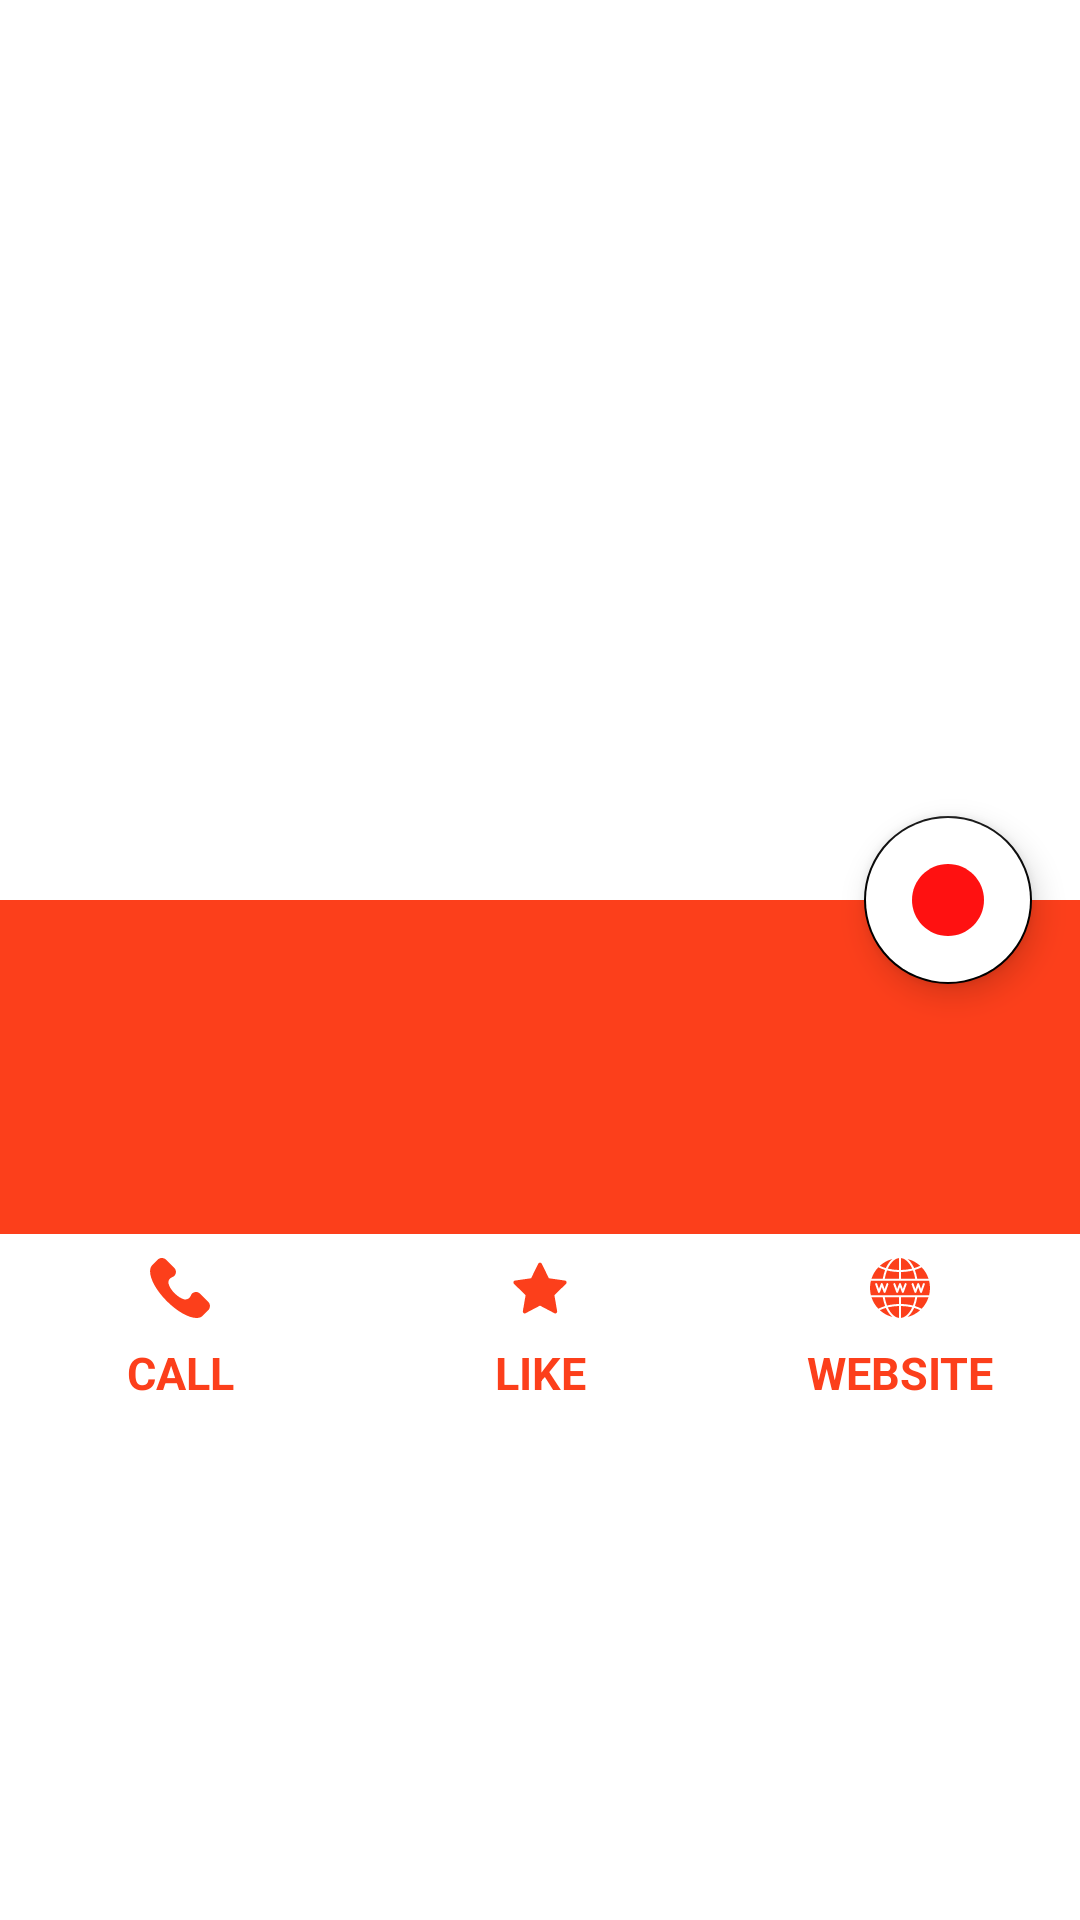

Layout XML and referenced resources for this Android screen:
<!-- AndroidManifest.xml: application theme Theme.OC_Project7 -->
<!-- res/layout/activity_restaurant_details.xml -->
<?xml version="1.0" encoding="utf-8"?>
<androidx.constraintlayout.widget.ConstraintLayout xmlns:android="http://schemas.android.com/apk/res/android"
    xmlns:app="http://schemas.android.com/apk/res-auto"
    xmlns:tools="http://schemas.android.com/tools"
    android:layout_width="match_parent"
    android:layout_height="match_parent"
    tools:context=".ui.restaurants.details.RestaurantDetailsActivity">

    <androidx.appcompat.widget.AppCompatImageView
        android:id="@+id/restaurant_image"
        android:layout_width="match_parent"
        android:layout_height="300dp"
        android:maxHeight="300dp"
        android:scaleType="centerCrop"
        android:src="@drawable/ic_restaurant"
        app:layout_constraintTop_toTopOf="parent" />

    <com.google.android.material.floatingactionbutton.FloatingActionButton
        android:id="@+id/chosen_button"
        android:layout_width="wrap_content"
        android:layout_height="wrap_content"
        android:layout_marginEnd="16dp"
        android:backgroundTint="#fff"
        android:contentDescription="@string/app_name"
        android:src="@drawable/ic_to_select"
        android:tintMode="@color/lightGrey"
        app:layout_constraintBottom_toBottomOf="@+id/restaurant_image"
        app:layout_constraintEnd_toEndOf="parent"
        app:layout_constraintTop_toBottomOf="@+id/restaurant_image"
        app:tint="@color/lightGrey" />

    <androidx.constraintlayout.widget.ConstraintLayout
        android:id="@+id/banner_layout"
        android:layout_width="match_parent"
        android:layout_height="wrap_content"
        android:background="#fc3f1b"
        app:layout_constraintTop_toBottomOf="@+id/restaurant_image">

        <androidx.appcompat.widget.AppCompatTextView
            android:id="@+id/restaurant_name"
            android:layout_width="0dp"
            android:layout_height="wrap_content"
            android:layout_marginStart="16dp"
            android:layout_marginTop="24dp"
            android:textColor="@color/white"
            android:textSize="21sp"
            app:layout_constraintStart_toStartOf="parent"
            app:layout_constraintTop_toTopOf="parent"
            tools:text="Le Zinc" />

        <androidx.appcompat.widget.AppCompatImageView
            android:id="@+id/restaurant_rating_1"
            android:layout_width="20dp"
            android:layout_height="20dp"
            android:layout_marginStart="8dp"
            android:visibility="invisible"
            app:layout_constraintBottom_toBottomOf="@+id/restaurant_name"
            app:layout_constraintStart_toEndOf="@+id/restaurant_name"
            app:srcCompat="@drawable/ic_star" />

        <androidx.appcompat.widget.AppCompatImageView
            android:id="@+id/restaurant_rating_2"
            android:layout_width="20dp"
            android:layout_height="20dp"
            android:layout_marginStart="4dp"
            android:visibility="invisible"
            app:layout_constraintBottom_toBottomOf="@+id/restaurant_name"
            app:layout_constraintStart_toEndOf="@+id/restaurant_rating_1"
            app:srcCompat="@drawable/ic_star" />

        <androidx.appcompat.widget.AppCompatImageView
            android:id="@+id/restaurant_rating_3"
            android:layout_width="20dp"
            android:layout_height="20dp"
            android:layout_marginStart="4dp"
            android:visibility="invisible"
            app:layout_constraintBottom_toBottomOf="@+id/restaurant_name"
            app:layout_constraintStart_toEndOf="@+id/restaurant_rating_2"
            app:srcCompat="@drawable/ic_star" />

        <androidx.appcompat.widget.AppCompatTextView
            android:id="@+id/restaurant_address"
            android:layout_width="0dp"
            android:layout_height="wrap_content"
            android:layout_marginTop="8dp"
            android:layout_marginEnd="8dp"
            android:layout_marginBottom="32dp"
            android:textColor="@color/white"
            android:textSize="14sp"
            app:layout_constraintBottom_toBottomOf="parent"
            app:layout_constraintEnd_toEndOf="parent"
            app:layout_constraintStart_toStartOf="@+id/restaurant_name"
            app:layout_constraintTop_toBottomOf="@+id/restaurant_name" />

    </androidx.constraintlayout.widget.ConstraintLayout>

    <androidx.constraintlayout.widget.ConstraintLayout
        android:id="@+id/call_layout"
        android:layout_width="0dp"
        android:layout_height="wrap_content"
        android:background="@drawable/item_background_selector"
        app:layout_constraintEnd_toStartOf="@+id/like_layout"
        app:layout_constraintStart_toStartOf="parent"
        app:layout_constraintTop_toBottomOf="@+id/banner_layout">

        <androidx.appcompat.widget.AppCompatImageView
            android:id="@+id/call_icon"
            android:layout_width="20dp"
            android:layout_height="20dp"
            android:layout_marginTop="8dp"
            android:clickable="true"
            android:focusable="true"
            app:layout_constraintEnd_toEndOf="parent"
            app:layout_constraintStart_toStartOf="parent"
            app:layout_constraintTop_toTopOf="parent"
            app:srcCompat="@drawable/ic_phone_call" />

        <androidx.appcompat.widget.AppCompatTextView
            android:id="@+id/call_title"
            android:layout_width="0dp"
            android:layout_height="wrap_content"
            android:layout_marginTop="8dp"
            android:layout_marginBottom="8dp"
            android:gravity="center"
            android:text="@string/call"
            android:textAlignment="center"
            android:textColor="@color/orangeSecondary"
            android:textSize="15sp"
            android:textStyle="bold"
            app:layout_constraintBottom_toBottomOf="parent"
            app:layout_constraintEnd_toEndOf="parent"
            app:layout_constraintStart_toStartOf="parent"
            app:layout_constraintTop_toBottomOf="@+id/call_icon" />
    </androidx.constraintlayout.widget.ConstraintLayout>

    <androidx.constraintlayout.widget.ConstraintLayout
        android:id="@+id/like_layout"
        android:layout_width="0dp"
        android:layout_height="wrap_content"
        android:background="@drawable/item_background_selector"
        android:clickable="true"
        android:focusable="true"
        app:layout_constraintEnd_toStartOf="@+id/website_layout"
        app:layout_constraintStart_toEndOf="@+id/call_layout"
        app:layout_constraintTop_toBottomOf="@+id/banner_layout">

        <androidx.appcompat.widget.AppCompatImageView
            android:id="@+id/like_icon"
            android:layout_width="20dp"
            android:layout_height="20dp"
            android:layout_marginTop="8dp"
            app:layout_constraintEnd_toEndOf="parent"
            app:layout_constraintStart_toStartOf="parent"
            app:layout_constraintTop_toTopOf="parent"
            app:srcCompat="@drawable/ic_like" />

        <androidx.appcompat.widget.AppCompatTextView
            android:id="@+id/like_title"
            android:layout_width="0dp"
            android:layout_height="wrap_content"
            android:layout_marginTop="8dp"
            android:layout_marginBottom="8dp"
            android:gravity="center"
            android:text="@string/like"
            android:textAlignment="center"
            android:textColor="@color/orangeSecondary"
            android:textSize="15sp"
            android:textStyle="bold"
            app:layout_constraintBottom_toBottomOf="parent"
            app:layout_constraintEnd_toEndOf="parent"
            app:layout_constraintStart_toStartOf="parent"
            app:layout_constraintTop_toBottomOf="@+id/like_icon" />

    </androidx.constraintlayout.widget.ConstraintLayout>

    <androidx.constraintlayout.widget.ConstraintLayout
        android:id="@+id/website_layout"
        android:layout_width="0dp"
        android:layout_height="wrap_content"
        android:background="@drawable/item_background_selector"
        android:clickable="true"
        android:focusable="true"
        app:layout_constraintEnd_toEndOf="parent"
        app:layout_constraintStart_toEndOf="@+id/like_layout"
        app:layout_constraintTop_toBottomOf="@+id/banner_layout">

        <androidx.appcompat.widget.AppCompatImageView
            android:id="@+id/website_icon"
            android:layout_width="20dp"
            android:layout_height="20dp"
            android:layout_marginTop="8dp"
            app:layout_constraintEnd_toEndOf="parent"
            app:layout_constraintStart_toStartOf="parent"
            app:layout_constraintTop_toTopOf="parent"
            app:srcCompat="@drawable/ic_website" />

        <androidx.appcompat.widget.AppCompatTextView
            android:id="@+id/website_title"
            android:layout_width="0dp"
            android:layout_height="wrap_content"
            android:layout_marginTop="8dp"
            android:layout_marginBottom="8dp"
            android:gravity="center"
            android:text="@string/website"
            android:textAlignment="center"
            android:textColor="@color/orangeSecondary"
            android:textSize="15sp"
            android:textStyle="bold"
            app:layout_constraintBottom_toBottomOf="parent"
            app:layout_constraintEnd_toEndOf="parent"
            app:layout_constraintStart_toStartOf="parent"
            app:layout_constraintTop_toBottomOf="@+id/website_icon" />

    </androidx.constraintlayout.widget.ConstraintLayout>

    <androidx.recyclerview.widget.RecyclerView
        android:id="@+id/workmates_recycler_view"
        android:layout_width="match_parent"
        android:layout_height="0dp"
        android:layout_marginTop="16dp"
        app:layout_constraintBottom_toBottomOf="parent"
        app:layout_constraintTop_toBottomOf="@+id/call_layout"
        tools:listitem="@layout/item_workmate" />

</androidx.constraintlayout.widget.ConstraintLayout>
<!-- res/layout/item_workmate.xml (included above) -->
<?xml version="1.0" encoding="utf-8"?>
<androidx.constraintlayout.widget.ConstraintLayout xmlns:android="http://schemas.android.com/apk/res/android"
    xmlns:app="http://schemas.android.com/apk/res-auto"
    xmlns:tools="http://schemas.android.com/tools"
    android:layout_width="match_parent"
    android:layout_height="wrap_content">

    <androidx.cardview.widget.CardView
        android:id="@+id/card_view"
        android:layout_width="55dp"
        android:layout_height="55dp"
        android:layout_marginStart="8dp"
        android:layout_marginTop="16dp"
        android:layout_marginEnd="8dp"
        android:layout_marginBottom="16dp"
        app:cardBackgroundColor="@color/white"
        app:cardCornerRadius="250dp"
        app:layout_constraintBottom_toBottomOf="parent"
        app:layout_constraintStart_toStartOf="parent"
        app:layout_constraintTop_toTopOf="parent">

        <androidx.appcompat.widget.AppCompatImageView
            android:id="@+id/image"
            android:layout_width="match_parent"
            android:layout_height="match_parent"
            android:layout_gravity="center"
            android:scaleType="centerCrop" />

    </androidx.cardview.widget.CardView>

    <androidx.appcompat.widget.AppCompatTextView
        android:id="@+id/name"
        android:layout_width="0dp"
        android:layout_height="wrap_content"
        android:layout_marginStart="8dp"
        android:textColor="@color/black"
        android:textSize="17sp"
        app:layout_constraintBottom_toBottomOf="@+id/card_view"
        app:layout_constraintEnd_toEndOf="parent"
        app:layout_constraintStart_toEndOf="@+id/card_view"
        app:layout_constraintTop_toTopOf="@+id/card_view"
        tools:text="Nana is eating Japanese" />

    <View
        android:layout_width="match_parent"
        android:layout_height="0.5dp"
        android:background="@color/lightGrey"
        app:layout_constraintBottom_toBottomOf="parent" />

</androidx.constraintlayout.widget.ConstraintLayout>
<!-- resources referenced by this layout -->
<resources>
  <color name="black">#FF000000</color>
  <color name="lightGrey">#b4b4b4</color>
  <color name="orangeSecondary">#fc3f1b</color>
  <color name="white">#FFFFFFFF</color>
  <!-- drawable ic_like (drawable) -->
  <vector android:height="25dp" android:viewportHeight="32"
      android:viewportWidth="32" android:width="25dp" xmlns:android="http://schemas.android.com/apk/res/android">
      <path android:fillColor="@color/orangeSecondary" android:pathData="m29.911,13.75 l-6.229,6.072 1.471,8.576c0.064,0.375 -0.09,0.754 -0.398,0.978 -0.174,0.127 -0.381,0.191 -0.588,0.191 -0.159,0 -0.319,-0.038 -0.465,-0.115l-7.702,-4.049 -7.701,4.048c-0.336,0.178 -0.745,0.149 -1.053,-0.076 -0.308,-0.224 -0.462,-0.603 -0.398,-0.978l1.471,-8.576 -6.23,-6.071c-0.272,-0.266 -0.371,-0.664 -0.253,-1.025s0.431,-0.626 0.808,-0.681l8.609,-1.25 3.85,-7.802c0.337,-0.683 1.457,-0.683 1.794,0l3.85,7.802 8.609,1.25c0.377,0.055 0.69,0.319 0.808,0.681s0.019,0.758 -0.253,1.025z"/>
  </vector>
  <!-- drawable ic_phone_call (drawable) -->
  <vector android:height="25dp" android:viewportHeight="513.64"
      android:viewportWidth="513.64" android:width="25dp" xmlns:android="http://schemas.android.com/apk/res/android">
      <path android:fillColor="@color/orangeSecondary" android:pathData="M499.66,376.96l-71.68,-71.68c-25.6,-25.6 -69.12,-15.359 -79.36,17.92c-7.68,23.041 -33.28,35.841 -56.32,30.72c-51.2,-12.8 -120.32,-79.36 -133.12,-133.12c-7.68,-23.041 7.68,-48.641 30.72,-56.32c33.28,-10.24 43.52,-53.76 17.92,-79.36l-71.68,-71.68c-20.48,-17.92 -51.2,-17.92 -69.12,0l-48.64,48.64c-48.64,51.2 5.12,186.88 125.44,307.2c120.32,120.32 256,176.641 307.2,125.44l48.64,-48.64C517.581,425.6 517.581,394.88 499.66,376.96z"/>
  </vector>
  <!-- drawable ic_to_select (drawable) -->
  <vector android:height="25dp" android:viewportHeight="512"
      android:viewportWidth="512" android:width="25dp" xmlns:android="http://schemas.android.com/apk/res/android">
      <path android:fillColor="#f11" android:fillType="evenOdd" android:pathData="m256,0c-141.2,0 -256,114.8 -256,256s114.8,256 256,256 256,-114.8 256,-256 -114.8,-256 -256,-256z"/>
  </vector>
  <string name="app_name">Go4Lunch</string>
  <string name="call">CALL</string>
  <string name="like">LIKE</string>
  <string name="website">WEBSITE</string>
  <style name="Theme.OC_Project7" parent="Theme.MaterialComponents.DayNight.NoActionBar">
          
          <item name="colorPrimary">@color/orange</item>
          <item name="colorPrimaryVariant">@color/orangeDark</item>
          <item name="colorOnPrimary">@color/white</item>
          
          <item name="colorSecondary">@color/black</item>
          <item name="colorSecondaryVariant">@color/black</item>
          <item name="colorOnSecondary">@color/black</item>
          <item name="android:textColorSecondary">@color/white</item>
          
          <item name="android:statusBarColor">?attr/colorPrimaryVariant</item>
          
      </style>
  <color name="orange">#ff5722</color>
  <color name="orangeDark">#c41c00</color>
</resources>
